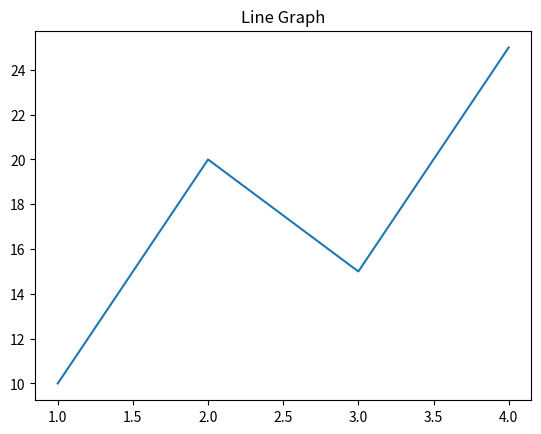
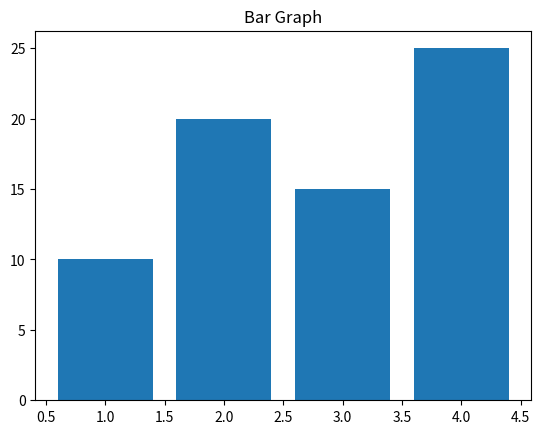
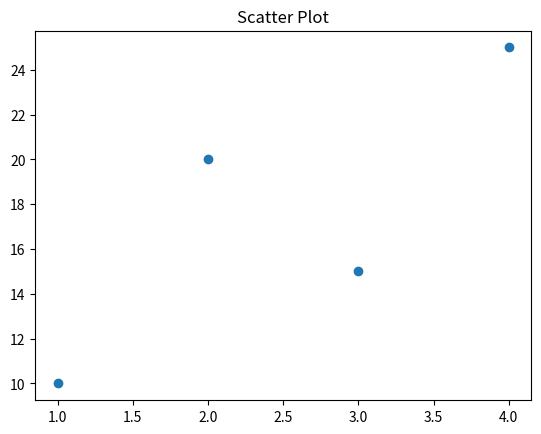
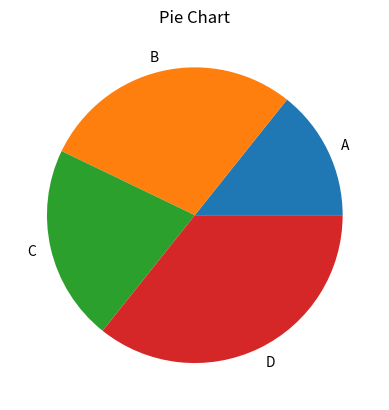

These charts were generated, in order, by the following Python code:
import matplotlib.pyplot as plt

x = [1, 2, 3, 4]
y = [10, 20, 15, 25]
plt.plot(x, y)
plt.title("Line Graph")
plt.show()
plt.bar(x, y)
plt.title("Bar Graph")
plt.show()
plt.scatter(x, y)
plt.title("Scatter Plot")
plt.show()
labels = ["A", "B", "C", "D"]
plt.pie(y, labels=labels)
plt.title("Pie Chart")
plt.show()
